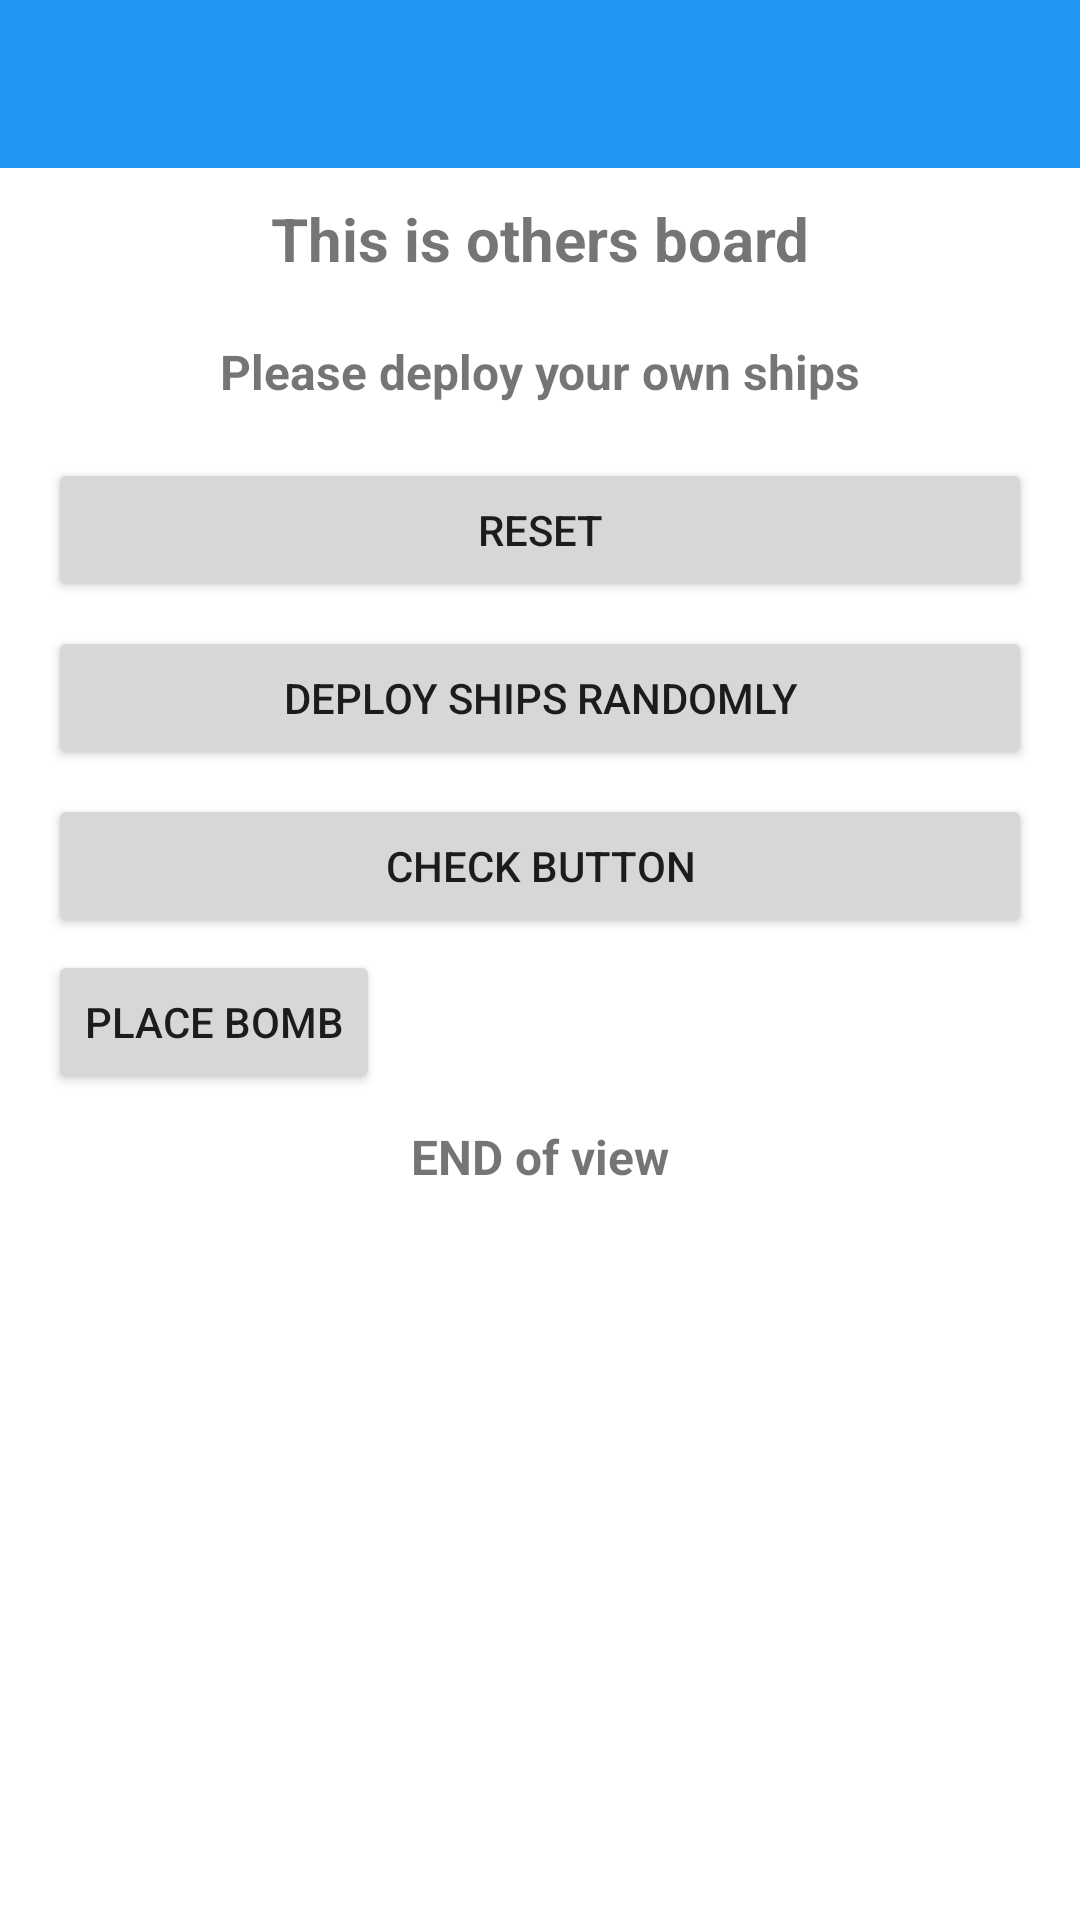

This screen was rendered from an Android layout file. Write that file and the resources it references.
<!-- AndroidManifest.xml: application theme Theme.BattleshipsBluetooth -->
<!-- res/layout/activity_other_board.xml -->
<?xml version="1.0" encoding="utf-8"?>
<LinearLayout xmlns:android="http://schemas.android.com/apk/res/android"
    xmlns:app="http://schemas.android.com/apk/res-auto"
    xmlns:tools="http://schemas.android.com/tools"
    android:layout_width="match_parent"
    android:layout_height="match_parent"
    android:orientation="vertical"
    tools:context=".OtherBoardActivity">

    <androidx.appcompat.widget.Toolbar
        android:id="@+id/other_board_toolbar"
        android:layout_width="match_parent"
        android:layout_height="?attr/actionBarSize"
        android:background="@color/colorPrimary"
        android:elevation="@dimen/toolbar_elevation"
        android:theme="@style/ThemeOverlay.AppCompat.Dark.ActionBar"
        app:popupTheme="@style/ThemeOverlay.AppCompat.Light" />

    <TextView
        android:id="@+id/tvTitle"
        android:layout_width="match_parent"
        android:layout_height="wrap_content"
        android:padding="10dp"
        android:text="This is others board"
        android:textAlignment="center"
        android:textSize="20sp"
        android:textStyle="bold" />

    <GridView
        android:id="@+id/activity_grid"
        android:layout_width="match_parent"
        android:layout_height="wrap_content"
        android:columnWidth="90dp"
        android:gravity="center"
        android:horizontalSpacing="2dp"
        android:numColumns="10"
        android:stretchMode="columnWidth"
        android:verticalSpacing="2dp" />

    <ScrollView
        android:layout_width="match_parent"
        android:layout_height="wrap_content">

        <LinearLayout
            android:layout_width="match_parent"
            android:layout_height="wrap_content"
            android:orientation="vertical">

            <TextView
                android:id="@+id/tvInformation"
                android:layout_width="match_parent"
                android:layout_height="wrap_content"
                android:padding="10dp"
                android:text="Please deploy your own ships"
                android:textAlignment="center"
                android:textSize="16sp"
                android:textStyle="bold" />

            <Button
                android:id="@+id/btnOtherBoardReset"
                android:layout_width="match_parent"
                android:layout_height="wrap_content"
                android:layout_marginStart="16dp"
                android:layout_marginTop="8dp"
                android:layout_marginEnd="16dp"
                android:layout_marginBottom="4dp"
                android:text="reset" />

            <Button
                android:id="@+id/btnOwnBoardDeployRandom"
                android:layout_width="match_parent"
                android:layout_height="wrap_content"
                android:layout_marginStart="16dp"
                android:layout_marginTop="4dp"
                android:layout_marginEnd="16dp"
                android:layout_marginBottom="4dp"
                android:text="deploy ships randomly" />

            <Button
                android:id="@+id/btnOwnBoardCheckButton"
                android:layout_width="match_parent"
                android:layout_height="wrap_content"
                android:layout_marginStart="16dp"
                android:layout_marginTop="4dp"
                android:layout_marginEnd="16dp"
                android:layout_marginBottom="4dp"
                android:text="check button" />

            <Button
                android:id="@+id/btnOwnBoardBomb"
                android:layout_width="wrap_content"
                android:layout_height="wrap_content"
                android:layout_marginStart="16dp"
                android:layout_marginEnd="16dp"
                android:text="place bomb" />

            <TextView
                android:id="@+id/tvInformation2"
                android:layout_width="match_parent"
                android:layout_height="wrap_content"
                android:padding="10dp"
                android:text="END of view"
                android:textAlignment="center"
                android:textSize="16sp"
                android:textStyle="bold" />

        </LinearLayout>

    </ScrollView>
</LinearLayout>
<!-- resources referenced by this layout -->
<resources>
  <color name="colorPrimary">#2196F3</color>
  <style name="Theme.BattleshipsBluetooth" parent="Theme.MaterialComponents.DayNight.DarkActionBar">
          
          <item name="colorPrimary">@color/colorPrimary</item>
          <item name="colorPrimaryDark">@color/colorPrimaryDark</item>
          <item name="colorPrimaryVariant">@color/colorStatusBar</item>
          
          <item name="colorSecondary">@color/teal_200</item>
          <item name="colorSecondaryVariant">@color/teal_700</item>
          <item name="colorOnSecondary">@color/black</item>
          
          <item name="android:statusBarColor">?attr/colorPrimaryVariant</item>
          
          <item name="windowActionBar">false</item>
          <item name="windowNoTitle">true</item>
      </style>
  <color name="colorPrimaryDark">#3F51B5</color>
  <color name="colorStatusBar">#1E88E5</color>
  <color name="teal_200">#FF03DAC5</color>
  <color name="teal_700">#FF018786</color>
  <color name="black">#FF000000</color>
</resources>
